pico-8 play session: mixed d-pad (fixed 12-tick cycle)

[t = 6 s] mixed d-pad (1.2s cycle ×~5): → ← ↑ ↓ + 🅾/❎ taps, ~6s
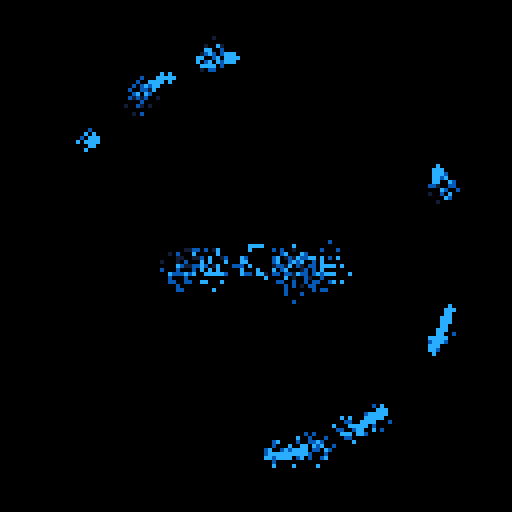
[t = 8 s] mixed d-pad (1.2s cycle ×~6): → ← ↑ ↓ + 🅾/❎ taps, ~8s
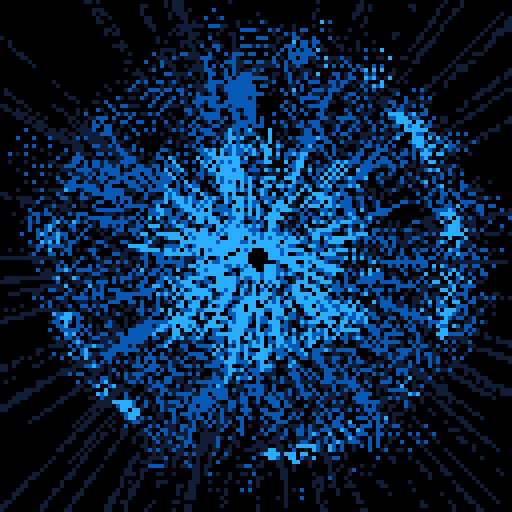

pico-8 cartridge
version 33
__lua__
-- bad portal
-- alexthescott
-- 9/8/20

p={8,136,130,11,139,131,12,140,129}
pal(p,1)

function dist(x1,y1,x2,y2)
	return sqrt((x1-x2)^2+(y1-y2)^2)
end

function new_particle(c)
	p={}
	p.x=64
	p.y=64
	p.xt=64
	p.yt=64
	p.a=rnd(1)
	p.oc=c
	p.c=c
	p.dx=cos(p.a)/3
	p.dy=sin(p.a)/3
	
	p.update=function(self)
		self.x+=self.dx
		self.y+=self.dy
		
		self.xt+=self.dx*0.8
		self.yt+=self.dy*0.8
		
		self.dx*=1.05
		self.dy*=1.05
		
		d=dist(self.x,self.y,64,64)
		
		if d>52 then
			self.c=self.oc+2
		elseif d>=32 then
			self.c=self.oc+1
		end 
	end
	
	p.draw=function(self)
		line(self.x,self.y,self.xt,self.yt,self.c)
	end
	
	p.destroy=function(self)
		return self.xt<=0 or self.xt>=128 or
			self.yt<=0 or self.yt>=128
	end
	
	p.debug=function(self)
		rectfill(0,0,10,10,0)
		print(self.d,0,0,7)
	end
	
	return p
end

function new_orbit(c)
	o={}
	o.s=1
	o.show=90+rnd(20)\1
	o.r=100
	o.a=rnd(1)
	o.ac=rnd(1)
	o.av=0.005
	o.c=c
	o.x=64+cos(o.a)*o.r/2
	o.y=64+sin(o.a)*o.r/2
	
	o.update=function(self)
		self.a+=sin(self.ac)/200
		self.ac+=self.av
		
		if self.ac>=1 then
			self.tc=0
		end
		
		self.x=64+cos(self.a)*self.r/2
		self.y=64+sin(self.a)*self.r/2
	end
	
	o.draw=function(self)
		circfill(self.x,self.y,self.s,self.c)
	end
	
	o.new_c=function(self,c)
		self.c=c
	end
	
	return o
end

function burn()
	for i=1,1200 do
		x=rnd(128)\1
		y=rnd(128)\1
		pc=pget(x,y)
		if pc%3!=0 then
			nc=rnd(2)\1
			pset(x,y,pc+nc)
			pset(x,y-2,pc+nc)
			pset(x,y+2,pc+nc)
			pset(x-2,y,pc+nc)
			pset(x+2,y,pc+nc)
		end
		pset(x,y,0)
	end
end

global_color=7
fc=0

particles={}

orbits={}
for i=1,10 do
	add(orbits,new_orbit(global_color))
end

-- expanding lines, expanding circle
ring_r=50
border_r=10

cls()
::♥::
if t()<2 then
	print("bad portal",44,64,7)
else
	burn()
	
	if fc>=2000 then
		fc=0
	end
	
	fc+=1
	
	if fc%2==0 then
		for i=1,8 do
			add(particles,new_particle(global_color))
		end
	end
	
	if fc%500==0 then
		global_color+=3
		global_color%=9
		for o in all(orbits) do
			o:new_c(global_color)
		end
	end
	
	for p in all(particles) do
		p:update()
		p:draw()
		if p:destroy() then
			del(particles,p)
		end
	end
	
	for o in all(orbits) do
		o:update()
		if fc%o.show<=80 then
			o:draw()
		end
	end
	
	if fc%500>400 and fc%500<425 then
		circ(64,64,ring_r,global_color)
		ring_r+=0.25
	else
		ring_r=50
	end
	
	if fc%500>300 and fc%500<350 then
		-- top left
		line(4,4,4+border_r,4)
		line(4,4,4,4+border_r)
		
		-- top right
		line(124,4,124-border_r,4)
		line(124,4,124,4+border_r)
		
		-- bottom right
		line(124,124,124-border_r,124)
		line(124,124,124,124-border_r)
			
		-- bottom left
		line(4,124,4+border_r,124)
		line(4,124,4,124-border_r)
		
		border_r+=0.75
	else
		border_r=10
	end
	
	circfill(64,64,2,0)
end
flip()
goto ♥
__gfx__
00000000000000000000000000000000000000000000000000000000000000000000000000000000000000000000000000000000000000000000000000000000
00000000000000000000000000000000000000000000000000000000000000000000000000000000000000000000000000000000000000000000000000000000
00700700000000000000000000000000000000000000000000000000000000000000000000000000000000000000000000000000000000000000000000000000
00077000000000000000000000000000000000000000000000000000000000000000000000000000000000000000000000000000000000000000000000000000
00077000000000000000000000000000000000000000000000000000000000000000000000000000000000000000000000000000000000000000000000000000
00700700000000000000000000000000000000000000000000000000000000000000000000000000000000000000000000000000000000000000000000000000
